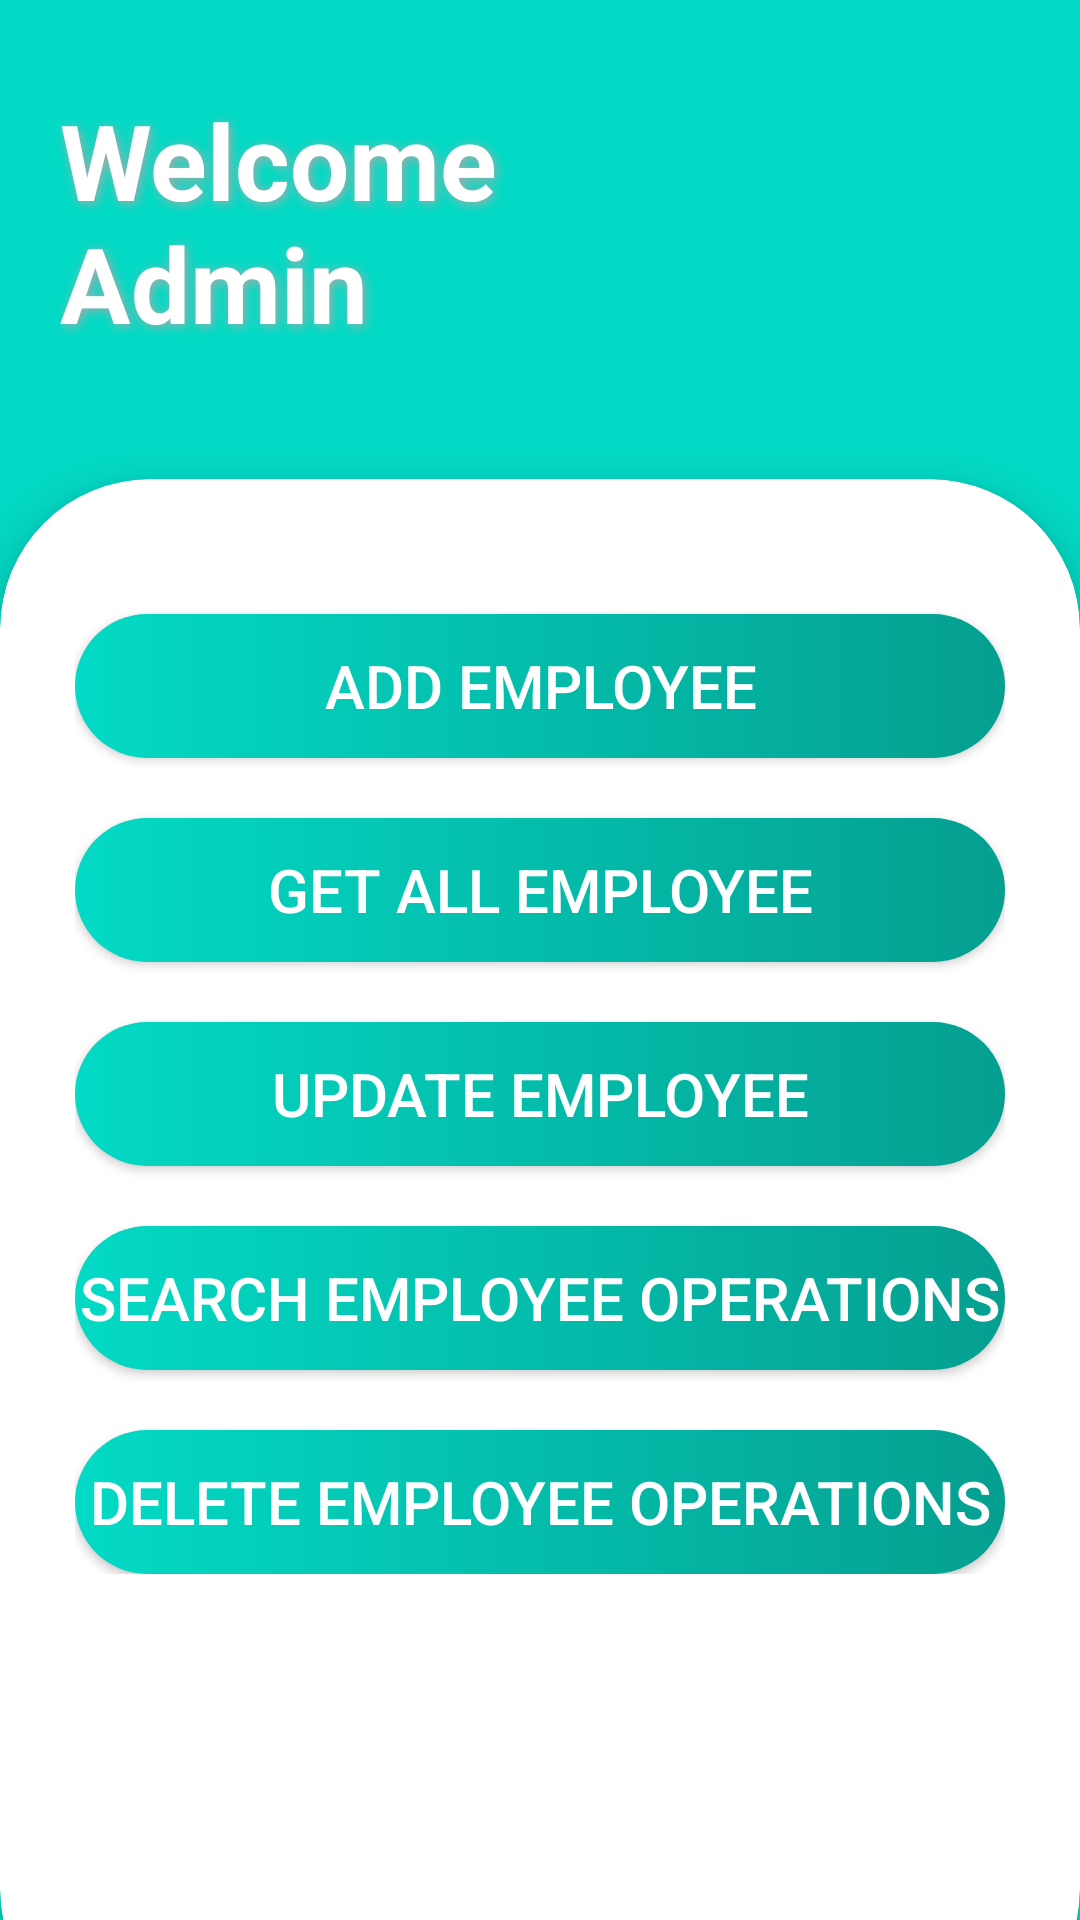

Layout XML and referenced resources for this Android screen:
<!-- AndroidManifest.xml: application theme Theme.DatabaseFinalProject -->
<!-- res/layout/activity_main.xml -->
<?xml version="1.0" encoding="utf-8"?>
<androidx.constraintlayout.widget.ConstraintLayout xmlns:android="http://schemas.android.com/apk/res/android"
    xmlns:app="http://schemas.android.com/apk/res-auto"
    xmlns:tools="http://schemas.android.com/tools"
    android:layout_width="match_parent"
    android:layout_height="match_parent"
    tools:context=".MainActivity"

    android:background="@color/white"
    >

    <LinearLayout
        android:id="@+id/linearLayout"
        android:layout_width="match_parent"
        android:layout_height="match_parent"
        android:orientation="vertical">

        <View
            android:layout_width="match_parent"
            android:layout_height="0dp"
            android:layout_weight="1"
            android:background="@color/teal_200" />
    </LinearLayout>

    <LinearLayout
        android:layout_width="match_parent"
        android:layout_height="match_parent"
        android:orientation="vertical"
        >

        <TextView
            android:layout_width="239dp"
            android:layout_height="119dp"
            android:layout_marginLeft="20dp"
            android:layout_marginTop="30dp"
            android:shadowColor="@android:color/darker_gray"
            android:shadowDx="2"
            android:shadowDy="2"
            android:shadowRadius="8"
            android:text="Welcome
      Admin"
            android:textColor="@android:color/white"
            android:textSize="35sp"
            android:textStyle="bold" />
    </LinearLayout>

    <androidx.cardview.widget.CardView
        android:layout_width="match_parent"
        android:layout_height="520dp"
        android:layout_weight="1"
        app:cardBackgroundColor="#fff"
        app:cardCornerRadius="50dp"
        app:cardElevation="10dp"
        app:layout_constraintBottom_toBottomOf="parent"
        app:layout_constraintStart_toStartOf="parent"
        android:layout_marginBottom="-40dp">

        <LinearLayout
            android:layout_width="match_parent"
            android:layout_height="wrap_content"
            android:orientation="vertical"
            android:padding="25dp"
            >
            <Button
                android:id="@+id/btnAddEmployee"
                android:layout_width="match_parent"
                android:layout_height="match_parent"
                android:background="@drawable/btn_gradient"
                android:text="Add Employee"
                android:textSize="20dp"
                android:textColor="@android:color/white"
                android:layout_marginTop="20dp"
                />
            <Button
                android:id="@+id/btnGetAllEmployee"
                android:layout_width="match_parent"
                android:layout_height="match_parent"
                android:background="@drawable/btn_gradient"
                android:text="Get All Employee"
                android:textSize="20dp"
                android:textColor="@android:color/white"
                android:layout_marginTop="20dp"
                />
            <Button
                android:id="@+id/btnUpdateEmployee"
                android:layout_width="match_parent"
                android:layout_height="match_parent"
                android:background="@drawable/btn_gradient"
                android:text="Update Employee"
                android:textSize="20dp"
                android:textColor="@android:color/white"
                android:layout_marginTop="20dp"
                />
            <Button
                android:id="@+id/btnSearchEmployeeOperations"
                android:layout_width="match_parent"
                android:layout_height="match_parent"
                android:background="@drawable/btn_gradient"
                android:text="Search Employee Operations"
                android:textSize="20dp"
                android:textColor="@android:color/white"
                android:layout_marginTop="20dp"
                />
            <Button
                android:id="@+id/btnDeleteEmployee"
                android:layout_width="match_parent"
                android:layout_height="match_parent"
                android:background="@drawable/btn_gradient"
                android:text="Delete Employee Operations"
                android:textSize="20dp"
                android:textColor="@android:color/white"
                android:layout_marginTop="20dp"
                />


        </LinearLayout>


    </androidx.cardview.widget.CardView>


</androidx.constraintlayout.widget.ConstraintLayout>
<!-- resources referenced by this layout -->
<resources>
  <color name="teal_200">#FF03DAC5</color>
  <color name="white">#FFFFFFFF</color>
  <!-- drawable btn_gradient (drawable-v24) -->
  <?xml version="1.0" encoding="utf-8"?>
  <shape xmlns:android="http://schemas.android.com/apk/res/android">
  <gradient android:startColor="@color/teal_200" android:endColor="#059F90" android:type="linear"/>
      <corners android:radius="25dp"/>
  </shape>
  <style name="Theme.DatabaseFinalProject" parent="Theme.MaterialComponents.DayNight.DarkActionBar">
          
          <item name="colorPrimary">@color/purple_500</item>
          <item name="colorPrimaryVariant">@color/purple_700</item>
          <item name="colorOnPrimary">@color/white</item>
          
          <item name="colorSecondary">@color/teal_200</item>
          <item name="colorSecondaryVariant">@color/teal_700</item>
          <item name="colorOnSecondary">@color/black</item>
          
          <item name="android:statusBarColor" tools:targetApi="l">?attr/colorPrimaryVariant</item>
          
      </style>
  <color name="purple_500">#FF6200EE</color>
  <color name="purple_700">#FF3700B3</color>
  <color name="teal_700">#FF018786</color>
  <color name="black">#FF000000</color>
</resources>
